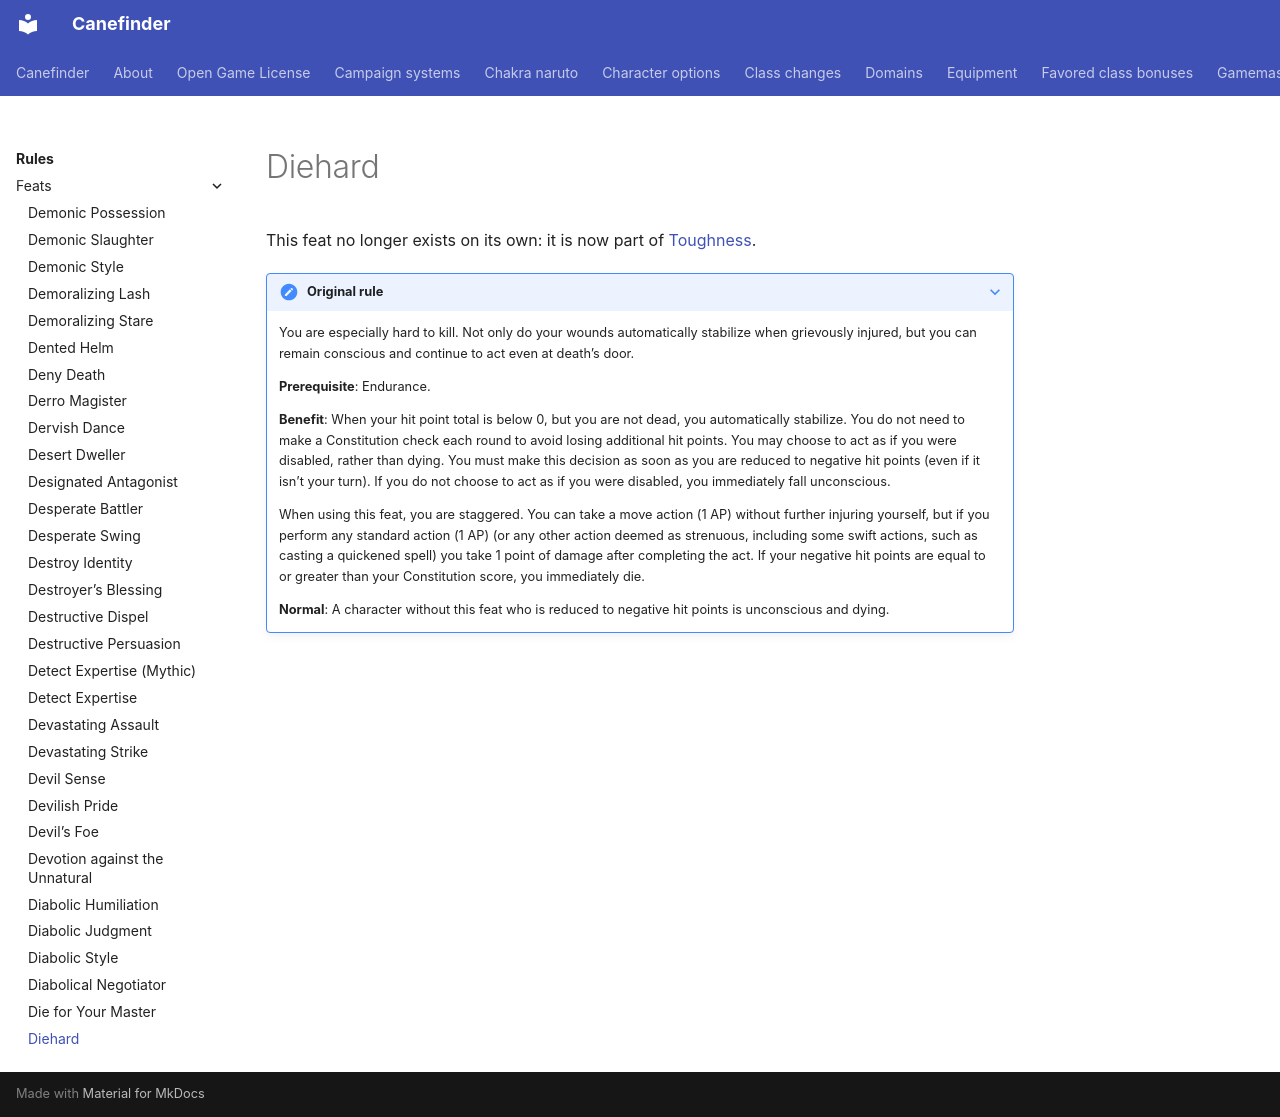

repository: canefinderhouserules/Canefinderhouserules · page: rules/feats/diehard/index.html · generator: mkdocs

# Diehard

This feat no longer exists on its own: it is now part of [Toughness](toughness.md).

??? note "Original rule"

    You are especially hard to kill. Not only do your wounds automatically stabilize when grievously injured, but you can remain conscious and continue to act even at death’s door.

    **Prerequisite**: Endurance.

    **Benefit**: When your hit point total is below 0, but you are not dead, you automatically stabilize. You do not need to make a Constitution check each round to avoid losing additional hit points. You may choose to act as if you were disabled, rather than dying. You must make this decision as soon as you are reduced to negative hit points (even if it isn’t your turn). If you do not choose to act as if you were disabled, you immediately fall unconscious.

    When using this feat, you are staggered. You can take a move action (1 AP) without further injuring yourself, but if you perform any standard action (1 AP) (or any other action deemed as strenuous, including some swift actions, such as casting a quickened spell) you take 1 point of damage after completing the act. If your negative hit points are equal to or greater than your Constitution score, you immediately die.

    **Normal**: A character without this feat who is reduced to negative hit points is unconscious and dying.
